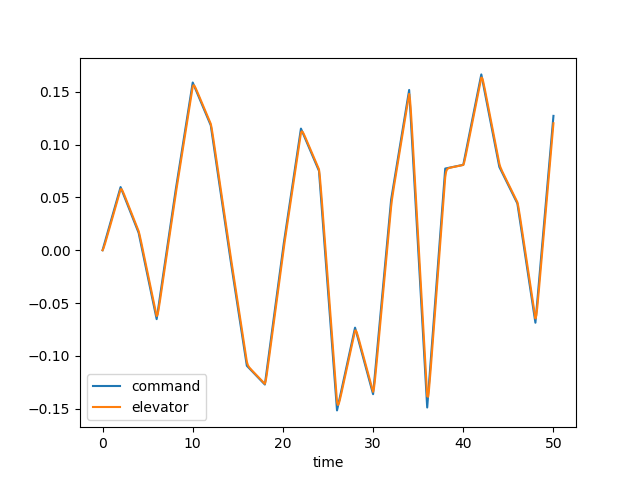

The table this chart was drawn from, first rows:
time, dec, de, u, w, q, theta, mode
0.0, 0.0, 0.0, 0.0, 0.0, 0.0, 0.0, 0.0
0.1, 0.002989, 0.001646, 0.000166, -0.002306, -0.0001, -3.231635673728306e-06, 0.0
0.2, 0.005979, 0.004141, 0.0008857, -0.01295, -0.0004245, -2.7307236450724304e-05, 0.0
0.3, 0.008968, 0.006949, 0.002503, -0.03754, -0.0009864, -9.583029896020889e-05, 0.0
0.4, 0.01196, 0.009872, 0.005318, -0.08067, -0.001758, -0.0002314, 0.0
0.5, 0.01495, 0.01284, 0.009588, -0.1458, -0.0027, -0.0004529, 0.0
0.6, 0.01794, 0.01582, 0.01552, -0.2351, -0.003767, -0.0007753, 0.0
0.7, 0.02093, 0.0188, 0.02329, -0.3499, -0.004917, -0.001209, 0.0
0.8, 0.02392, 0.02179, 0.03303, -0.4905, -0.006113, -0.00176, 0.0
0.9, 0.0269, 0.02478, 0.04483, -0.6563, -0.007319, -0.002432, 0.0
1.0, 0.02989, 0.02777, 0.05875, -0.8461, -0.008508, -0.003223, 0.0
1.1, 0.03288, 0.03076, 0.07482, -1.058, -0.009654, -0.004131, 0.0
1.2, 0.03587, 0.03375, 0.09305, -1.291, -0.01074, -0.005152, 0.0
1.3, 0.03886, 0.03674, 0.1134, -1.541, -0.01175, -0.006277, 0.0
1.4, 0.04185, 0.03973, 0.1359, -1.806, -0.01267, -0.007498, 0.0
1.5, 0.04484, 0.04272, 0.1605, -2.085, -0.01351, -0.008808, 0.0
1.6, 0.04783, 0.04571, 0.1871, -2.373, -0.01425, -0.0102, 0.0
1.7, 0.05082, 0.0487, 0.2156, -2.669, -0.0149, -0.01165, 0.0
1.8, 0.05381, 0.05168, 0.2461, -2.971, -0.01546, -0.01317, 0.0
1.9, 0.0568, 0.05467, 0.2784, -3.276, -0.01593, -0.01474, 0.0
2.0, 0.05979, 0.05766, 0.3126, -3.582, -0.01633, -0.01636, 0.0
2.1, 0.05763, 0.05782, 0.3482, -3.885, -0.01649, -0.018, 0.0
2.2, 0.05546, 0.05651, 0.3846, -4.171, -0.01621, -0.01964, 0.0
2.3, 0.0533, 0.05466, 0.4211, -4.431, -0.01547, -0.02123, 0.0
2.4, 0.05114, 0.05261, 0.4573, -4.656, -0.01432, -0.02272, 0.0
2.5, 0.04898, 0.05049, 0.4925, -4.838, -0.01285, -0.02408, 0.0
2.6, 0.04681, 0.04834, 0.5266, -4.975, -0.01115, -0.02528, 0.0
2.7, 0.04465, 0.04618, 0.5591, -5.063, -0.00928, -0.02631, 0.0
2.8, 0.04249, 0.04402, 0.5898, -5.102, -0.007328, -0.02714, 0.0
2.9, 0.04033, 0.04186, 0.6187, -5.093, -0.005356, -0.02777, 0.0
3.0, 0.03816, 0.0397, 0.6456, -5.039, -0.003418, -0.02821, 0.0
3.1, 0.036, 0.03754, 0.6704, -4.942, -0.001561, -0.02846, 0.0
3.2, 0.03384, 0.03537, 0.6933, -4.806, 0.0001791, -0.02853, 0.0
3.3, 0.03168, 0.03321, 0.7142, -4.637, 0.001776, -0.02843, 0.0
3.4, 0.02951, 0.03105, 0.7332, -4.439, 0.003211, -0.02818, 0.0
3.5, 0.02735, 0.02889, 0.7505, -4.217, 0.004473, -0.02779, 0.0
3.6, 0.02519, 0.02672, 0.7661, -3.975, 0.005558, -0.02729, 0.0
3.7, 0.02302, 0.02456, 0.7802, -3.719, 0.006468, -0.02668, 0.0
3.8, 0.02086, 0.0224, 0.7929, -3.453, 0.007209, -0.026, 0.0
3.9, 0.0187, 0.02024, 0.8044, -3.18, 0.007794, -0.02525, 0.0
4.0, 0.01654, 0.01807, 0.8148, -2.905, 0.008234, -0.02445, 0.0
4.1, 0.01245, 0.01485, 0.824, -2.628, 0.008611, -0.0236, 0.0
4.2, 0.008356, 0.01108, 0.832, -2.349, 0.009022, -0.02272, 0.0
4.3, 0.004266, 0.007105, 0.8386, -2.067, 0.009492, -0.0218, 0.0
4.4, 0.0001752, 0.003058, 0.8436, -1.779, 0.01002, -0.02082, 0.0
4.5, -0.003915, -0.001017, 0.847, -1.484, 0.0106, -0.01979, 0.0
4.6, -0.008006, -0.005101, 0.8487, -1.182, 0.01122, -0.0187, 0.0
4.7, -0.0121, -0.00919, 0.8487, -0.8733, 0.01187, -0.01755, 0.0
4.8, -0.01619, -0.01328, 0.8467, -0.5564, 0.01253, -0.01633, 0.0
4.9, -0.02028, -0.01737, 0.8428, -0.232, 0.0132, -0.01504, 0.0
5.0, -0.02437, -0.02146, 0.837, 0.09963, 0.01386, -0.01369, 0.0
5.1, -0.02846, -0.02555, 0.8291, 0.4381, 0.01451, -0.01227, 0.0
5.2, -0.03255, -0.02964, 0.8192, 0.7827, 0.01515, -0.01078, 0.0
5.3, -0.03664, -0.03373, 0.8072, 1.133, 0.01576, -0.009239, 0.0
5.4, -0.04073, -0.03782, 0.7932, 1.488, 0.01635, -0.007634, 0.0
5.5, -0.04482, -0.04191, 0.7771, 1.846, 0.01691, -0.005971, 0.0
5.6, -0.04891, -0.046, 0.7588, 2.208, 0.01744, -0.004254, 0.0
5.7, -0.053, -0.05009, 0.7384, 2.573, 0.01794, -0.002485, 0.0
5.8, -0.05709, -0.05418, 0.7159, 2.939, 0.01842, -0.0006665, 0.0
5.9, -0.06118, -0.05827, 0.6913, 3.307, 0.01887, 0.001198, 0.0
... 441 more rows
